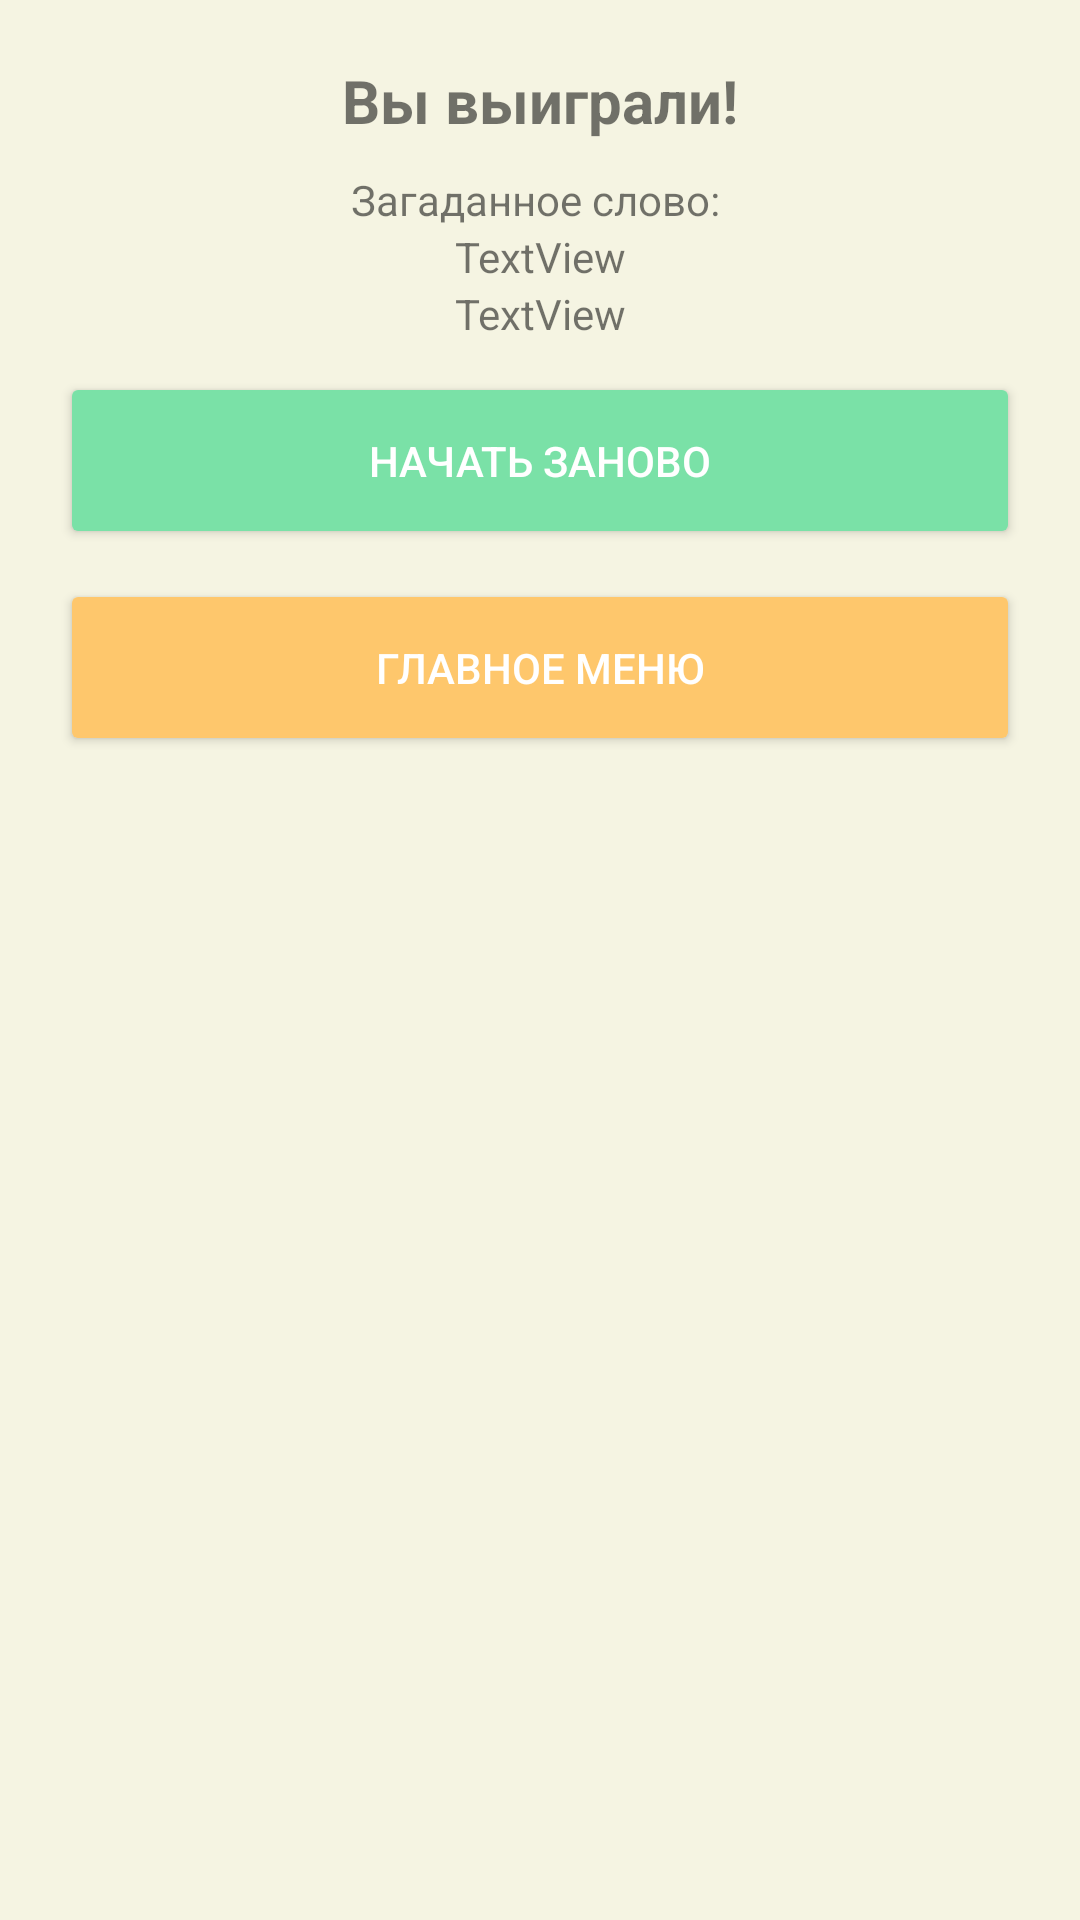

Android layout source for this screen:
<!-- AndroidManifest.xml: application theme Theme.MyWordle -->
<!-- res/layout/popup_game_win.xml -->
<?xml version="1.0" encoding="utf-8"?>
<LinearLayout xmlns:android="http://schemas.android.com/apk/res/android"
    android:layout_width="match_parent"
    android:layout_height="wrap_content"
    android:background="@color/background"
    android:orientation="vertical"
    android:padding="20dp">

    <TextView
        android:id="@+id/tvGameOver"
        android:layout_width="wrap_content"
        android:layout_height="wrap_content"
        android:layout_gravity="center_horizontal"
        android:gravity="center"
        android:paddingBottom="10dp"
        android:text="Вы выиграли!"
        android:textSize="20sp"
        android:textStyle="bold" />

    <TextView
        android:id="@+id/textView9"
        android:layout_width="match_parent"
        android:layout_height="wrap_content"
        android:gravity="center"
        android:text="Загаданное слово: " />

    <TextView
        android:id="@+id/popupGameWinText"
        android:layout_width="match_parent"
        android:layout_height="wrap_content"
        android:gravity="center"
        android:text="TextView" />

    <TextView
        android:id="@+id/resoult_win"
        android:layout_width="match_parent"
        android:layout_height="wrap_content"
        android:gravity="center"
        android:text="TextView" />

    <Button
        android:id="@+id/btnRestart"
        android:layout_width="match_parent"
        android:layout_height="59dp"
        android:layout_marginTop="10dp"
        android:backgroundTint="@color/green"
        android:gravity="center"
        android:text="Начать заново"

        android:textColor="@android:color/white" />

    <Button
        android:id="@+id/btnMainMenu"
        android:layout_width="match_parent"
        android:layout_height="59dp"
        android:layout_marginTop="10dp"
        android:backgroundTint="@color/yellow"
        android:gravity="center"
        android:text="Главное меню"

        android:textColor="@android:color/white" />
</LinearLayout>
<!-- resources referenced by this layout -->
<resources>
  <color name="background">#F5F4E2</color>
  <color name="green">#7AE1A7</color>
  <color name="yellow">#FEC76C</color>
  <style name="Theme.MyWordle" parent="Base.Theme.MyWordle" />
  <style name="Base.Theme.MyWordle" parent="Theme.AppCompat.DayNight.NoActionBar">
  
      </style>
</resources>
